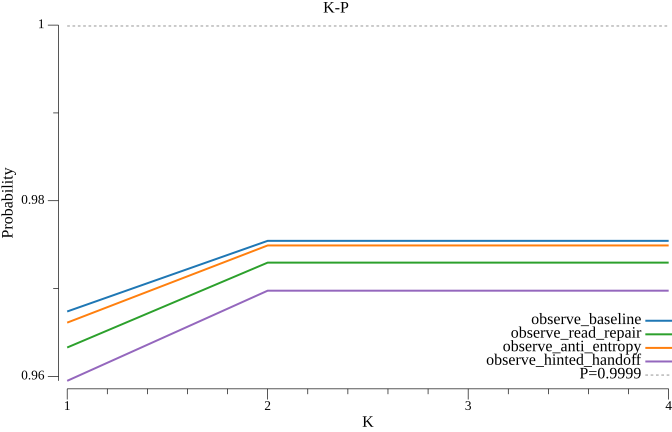

Values plotted in this chart, from the file beside it:
k, observe_baseline, observe_read_repair, observe_anti_entropy, observe_hinted_handoff
1, 0.9674, 0.9633, 0.9661, 0.9595
2, 0.9754, 0.973, 0.9749, 0.9698
3, 0.9754, 0.973, 0.9749, 0.9698
4, 0.9754, 0.973, 0.9749, 0.9698
